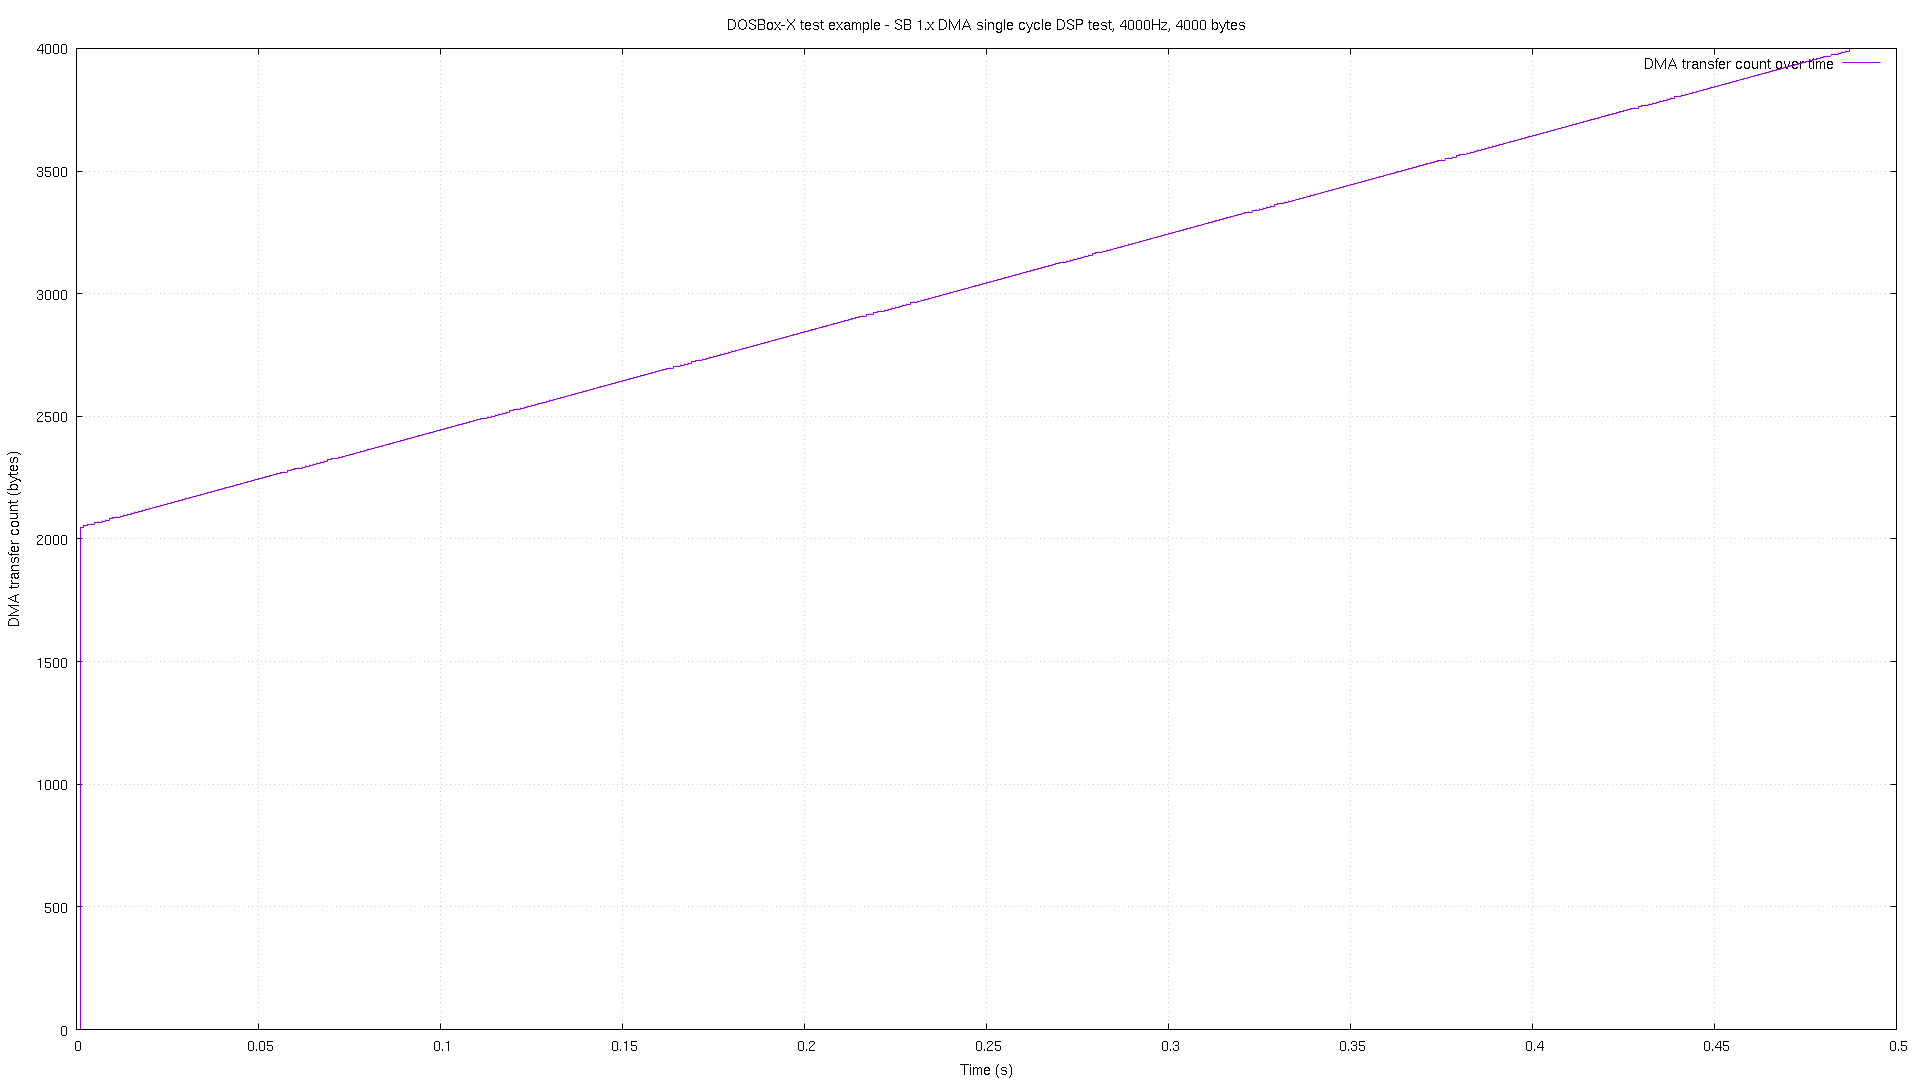

The table this chart was drawn from, first rows:
# pos, time
0, 7e-06
0, 2.6e-05
2048, 0.001011
2048, 0.00103
2053, 0.002015
2053, 0.002035
2057, 0.003
2057, 0.00302
2061, 0.004004
2061, 0.004024
2065, 0.005008
2065, 0.005028
2069, 0.006013
2069, 0.006032
2073, 0.007017
2073, 0.007037
2077, 0.008001
2077, 0.008021
2082, 0.009005
2082, 0.009025
2086, 0.01001
2086, 0.01003
2089, 0.01101
2089, 0.01103
2093, 0.01202
2093, 0.01204
2097, 0.013
2097, 0.01302
2101, 0.01401
2101, 0.01403
2105, 0.01501
2105, 0.01503
2109, 0.01601
2109, 0.01603
2113, 0.017
2113, 0.01702
2117, 0.018
2117, 0.01802
2122, 0.01901
2122, 0.01903
2126, 0.02001
2126, 0.02003
2129, 0.02102
2129, 0.02104
2133, 0.022
2133, 0.02202
2137, 0.02301
2137, 0.02303
2141, 0.02401
2141, 0.02403
2145, 0.02501
2145, 0.02503
2149, 0.02602
2149, 0.02604
2153, 0.027
2153, 0.02702
2157, 0.02801
2157, 0.02803
2162, 0.02901
2162, 0.02903
... 916 more rows
